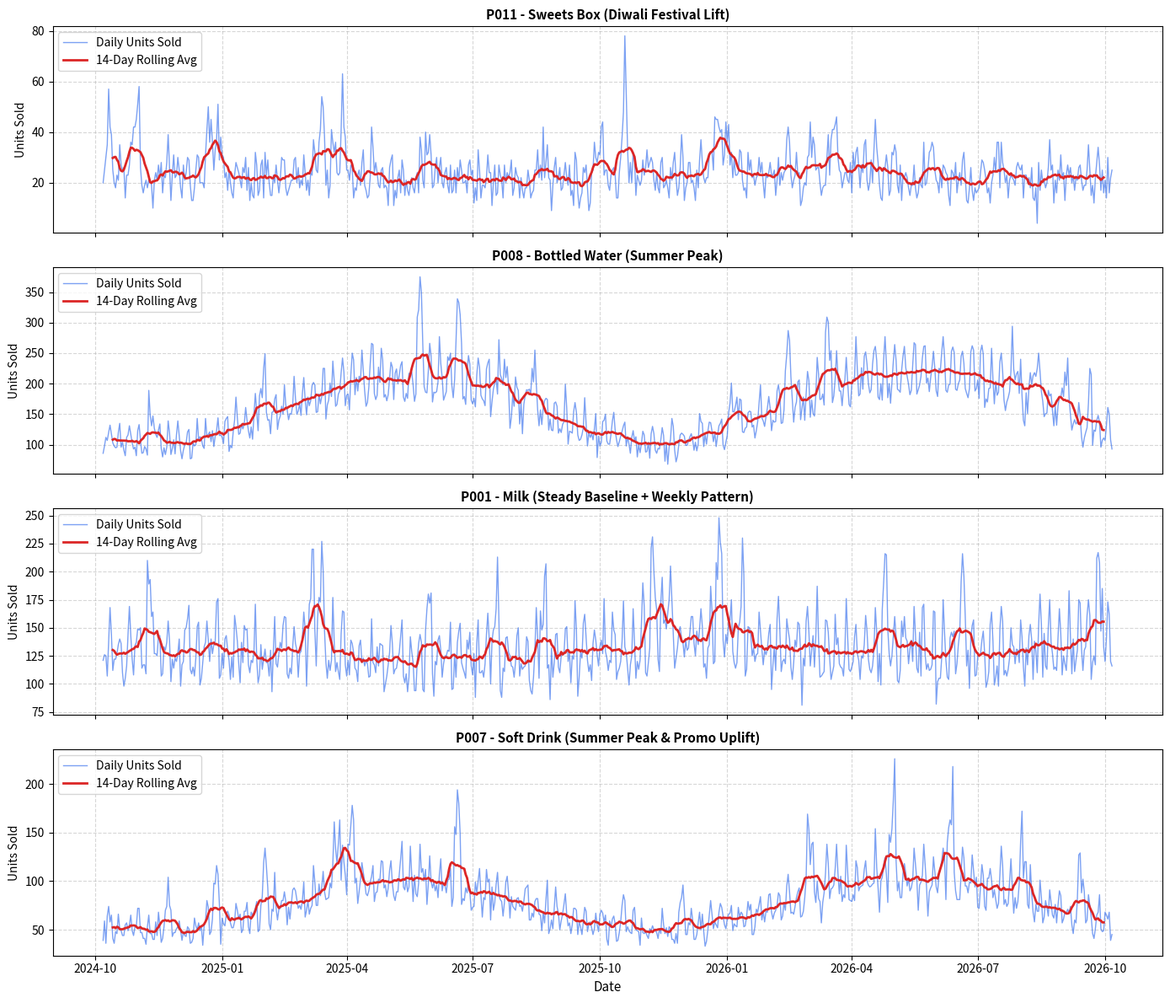

The matplotlib source for this figure:
"""
SmartStock - Historical Data Generator (Person 1)
Generates:
- data/products.csv
- data/holidays.csv
- data/future_promos.csv
- data/sales.csv
- docs/plots/data_sanity.png
"""

import os
import math
import numpy as np  # type: ignore
import pandas as pd  # type: ignore
import matplotlib  # type: ignore
matplotlib.use('Agg')
import matplotlib.pyplot as plt  # type: ignore

# ---------------------------------------------------------
# Product Master Definition (Table A3 & Section B3 Task 1 & 3)
# ---------------------------------------------------------
PRODUCTS_DATA = [
    {
        "product_id": "P001",
        "name": "Milk 1L",
        "category": "Dairy",
        "lead_time_days": 2,
        "current_stock": 260,
        "on_order": 0,
        "unit_cost": 28,
        "base_demand": 120,
        "season_amp": 0.05,
        "peak_doy": 350,
        "holiday_u": 0.10,
        "promo_uplift": 0.40,
    },
    {
        "product_id": "P002",
        "name": "Bread Loaf",
        "category": "Bakery",
        "lead_time_days": 1,
        "current_stock": 150,
        "on_order": 0,
        "unit_cost": 25,
        "base_demand": 90,
        "season_amp": 0.05,
        "peak_doy": 350,
        "holiday_u": 0.10,
        "promo_uplift": 0.40,
    },
    {
        "product_id": "P003",
        "name": "Basmati Rice 5kg",
        "category": "Staples",
        "lead_time_days": 4,
        "current_stock": 130,
        "on_order": 0,
        "unit_cost": 420,
        "base_demand": 40,
        "season_amp": 0.05,
        "peak_doy": 350,
        "holiday_u": 0.25,
        "promo_uplift": 0.40,
    },
    {
        "product_id": "P004",
        "name": "Cooking Oil 1L",
        "category": "Staples",
        "lead_time_days": 4,
        "current_stock": 400,
        "on_order": 0,
        "unit_cost": 140,
        "base_demand": 55,
        "season_amp": 0.05,
        "peak_doy": 350,
        "holiday_u": 0.30,
        "promo_uplift": 0.40,
    },
    {
        "product_id": "P005",
        "name": "Sugar 1kg",
        "category": "Staples",
        "lead_time_days": 4,
        "current_stock": 200,
        "on_order": 100,
        "unit_cost": 42,
        "base_demand": 60,
        "season_amp": 0.05,
        "peak_doy": 350,
        "holiday_u": 0.40,
        "promo_uplift": 0.40,
    },
    {
        "product_id": "P006",
        "name": "Tea 250g",
        "category": "Beverages",
        "lead_time_days": 5,
        "current_stock": 300,
        "on_order": 0,
        "unit_cost": 110,
        "base_demand": 35,
        "season_amp": 0.25,
        "peak_doy": 15,
        "holiday_u": 0.10,
        "promo_uplift": 0.40,
    },
    {
        "product_id": "P007",
        "name": "Soft Drink 2L",
        "category": "Beverages",
        "lead_time_days": 3,
        "current_stock": 250,
        "on_order": 0,
        "unit_cost": 75,
        "base_demand": 70,
        "season_amp": 0.35,
        "peak_doy": 135,
        "holiday_u": 0.25,
        "promo_uplift": 0.60,
    },
    {
        "product_id": "P008",
        "name": "Bottled Water 1L",
        "category": "Beverages",
        "lead_time_days": 2,
        "current_stock": 1500,
        "on_order": 0,
        "unit_cost": 12,
        "base_demand": 150,
        "season_amp": 0.35,
        "peak_doy": 135,
        "holiday_u": 0.05,
        "promo_uplift": 0.40,
    },
    {
        "product_id": "P009",
        "name": "Biscuits Pack",
        "category": "Snacks",
        "lead_time_days": 3,
        "current_stock": 420,
        "on_order": 0,
        "unit_cost": 20,
        "base_demand": 100,
        "season_amp": 0.05,
        "peak_doy": 350,
        "holiday_u": 0.20,
        "promo_uplift": 0.50,
    },
    {
        "product_id": "P010",
        "name": "Chocolate Box",
        "category": "Snacks",
        "lead_time_days": 5,
        "current_stock": 120,
        "on_order": 0,
        "unit_cost": 180,
        "base_demand": 30,
        "season_amp": 0.05,
        "peak_doy": 350,
        "holiday_u": 0.80,
        "promo_uplift": 0.40,
    },
    {
        "product_id": "P011",
        "name": "Sweets Box (Mithai)",
        "category": "Festive",
        "lead_time_days": 4,
        "current_stock": 60,
        "on_order": 0,
        "unit_cost": 260,
        "base_demand": 20,
        "season_amp": 0.05,
        "peak_doy": 350,
        "holiday_u": 1.50,
        "promo_uplift": 0.40,
    },
    {
        "product_id": "P012",
        "name": "Eggs Dozen",
        "category": "Dairy",
        "lead_time_days": 2,
        "current_stock": 700,
        "on_order": 0,
        "unit_cost": 70,
        "base_demand": 80,
        "season_amp": 0.05,
        "peak_doy": 350,
        "holiday_u": 0.05,
        "promo_uplift": 0.40,
    },
    {
        "product_id": "P013",
        "name": "Detergent 1kg",
        "category": "Household",
        "lead_time_days": 6,
        "current_stock": 150,
        "on_order": 0,
        "unit_cost": 190,
        "base_demand": 25,
        "season_amp": 0.05,
        "peak_doy": 350,
        "holiday_u": 0.10,
        "promo_uplift": 0.40,
    },
    {
        "product_id": "P014",
        "name": "Ice Cream Tub",
        "category": "Frozen",
        "lead_time_days": 3,
        "current_stock": 90,
        "on_order": 0,
        "unit_cost": 150,
        "base_demand": 30,
        "season_amp": 0.35,
        "peak_doy": 135,
        "holiday_u": 0.10,
        "promo_uplift": 0.40,
    },
    {
        "product_id": "P015",
        "name": "Instant Noodles",
        "category": "Snacks",
        "lead_time_days": 3,
        "current_stock": 260,
        "on_order": 0,
        "unit_cost": 14,
        "base_demand": 85,
        "season_amp": 0.05,
        "peak_doy": 350,
        "holiday_u": 0.10,
        "promo_uplift": 0.40,
    },
]

# Approximate dates for movable festivals are fine for a simulation (Task 2)
HOLIDAYS_CONFIG = [
    ("Diwali", ["2024-11-01", "2025-10-20", "2026-11-08"], 1.0),
    ("Christmas", ["2024-12-25", "2025-12-25", "2026-12-25"], 0.8),
    ("Eid al-Fitr", ["2025-03-31", "2026-03-20"], 0.8),
    ("Dussehra", ["2024-10-12", "2025-10-02", "2026-10-20"], 0.6),
    ("Holi", ["2025-03-14", "2026-03-04"], 0.6),
    ("New Year", ["2025-01-01", "2026-01-01"], 0.6),  # omit 2027 per spec
    ("Valentine's Day", ["2025-02-14", "2026-02-14"], 0.3),
]

# Unexpected spikes (spike factor 1.8, 2 days each, not tied to holidays or promos)
UNEXPECTED_SPIKES = {
    ("P013", "2025-06-20"), ("P013", "2025-06-21"),
    ("P001", "2026-01-12"), ("P001", "2026-01-13"),
    ("P008", "2026-09-20"), ("P008", "2026-09-21"),
    ("P012", "2026-09-27"), ("P012", "2026-09-28"),
    ("P003", "2026-10-01"), ("P003", "2026-10-02"),
}

# Holiday ramp weights by day offset: days from H
HOLIDAY_RAMP = {-5: 0.3, -4: 0.4, -3: 0.6, -2: 0.8, -1: 1.0, 0: 1.0, 1: 0.5}


def create_products_csv(data_dir="data"):
    os.makedirs(data_dir, exist_ok=True)
    df = pd.DataFrame(PRODUCTS_DATA)[
        ["product_id", "name", "category", "lead_time_days", "current_stock", "on_order", "unit_cost"]
    ]
    path = os.path.join(data_dir, "products.csv")
    df.to_csv(path, index=False)
    print(f"Created {path} ({len(df)} rows)")
    return df


def create_holidays_csv(data_dir="data"):
    os.makedirs(data_dir, exist_ok=True)
    rows = []
    for h_name, dates, _ in HOLIDAYS_CONFIG:
        for d in dates:
            rows.append({"date": d, "holiday_name": h_name})
    df = pd.DataFrame(rows).sort_values("date").reset_index(drop=True)
    path = os.path.join(data_dir, "holidays.csv")
    df.to_csv(path, index=False)
    print(f"Created {path} ({len(df)} rows)")
    return df


def create_future_promos_csv(data_dir="data"):
    os.makedirs(data_dir, exist_ok=True)
    dates = pd.date_range("2026-10-07", "2026-11-20")  # exactly 45 days
    rows = []
    for d in dates:
        d_str = d.strftime("%Y-%m-%d")
        for p in PRODUCTS_DATA:
            pid = p["product_id"]
            flag = 0
            # P007 on 2026-10-14 to 2026-10-18
            if pid == "P007" and "2026-10-14" <= d_str <= "2026-10-18":
                flag = 1
            # P009 on 2026-11-01 to 2026-11-05
            elif pid == "P009" and "2026-11-01" <= d_str <= "2026-11-05":
                flag = 1
            rows.append({"date": d_str, "product_id": pid, "promo_flag": flag})
    df = pd.DataFrame(rows)
    path = os.path.join(data_dir, "future_promos.csv")
    df.to_csv(path, index=False)
    print(f"Created {path} ({len(df)} rows)")
    return df


def pick_random_promo_windows(dates, rng, num_windows_per_year=6, window_len=5):
    """
    Picks 6 non-overlapping 5-day promo windows per year across the date range.
    Ensures windows do not overlap with each other.
    """
    total_days = len(dates)
    year_len = total_days // 2  # 365 days
    promo_days = set()

    for year_idx in range(2):
        start_bound = year_idx * year_len
        end_bound = (year_idx + 1) * year_len - window_len
        available_days = list(range(start_bound, end_bound + 1))
        chosen_windows = 0
        attempts = 0

        while chosen_windows < num_windows_per_year and attempts < 1000 and len(available_days) > 0:
            attempts += 1
            start_day = rng.choice(available_days)
            # check conflict with existing promo_days (must be non-overlapping with margin)
            candidate_window = set(range(start_day, start_day + window_len))
            if not candidate_window.intersection(promo_days):
                promo_days.update(candidate_window)
                chosen_windows += 1
                # filter out close days from available_days
                available_days = [d for d in available_days if d < start_day - window_len or d >= start_day + window_len]

    return promo_days


def generate_sales_data(data_dir="data", docs_dir="docs"):
    os.makedirs(data_dir, exist_ok=True)
    os.makedirs(os.path.join(docs_dir, "plots"), exist_ok=True)

    dates = pd.date_range("2024-10-07", "2026-10-06")  # exactly 730 days
    date_strs = [d.strftime("%Y-%m-%d") for d in dates]

    # Master random generator
    rng = np.random.default_rng(42)

    # Pre-build holiday date lookup with weights
    holiday_lookup = []
    for h_name, h_dates, w_h in HOLIDAYS_CONFIG:
        for hd in h_dates:
            holiday_lookup.append((pd.to_datetime(hd), w_h))

    # Weekly factors: Monday=0 ... Sunday=6
    weekly_factors = [0.90, 0.90, 0.92, 0.95, 1.10, 1.25, 1.15]

    sales_rows = []

    # Separate RNG streams for promo schedule vs demand sampling to ensure clean determinism
    promo_rng = np.random.default_rng(42)

    for prod in PRODUCTS_DATA:
        pid = prod["product_id"]
        base = prod["base_demand"]
        amp = prod["season_amp"]
        peak_doy = prod["peak_doy"]
        u = prod["holiday_u"]
        uplift = prod["promo_uplift"]
        unit_cost = prod["unit_cost"]

        # Pick 6 non-overlapping 5-day promo windows per year
        promo_day_indices = pick_random_promo_windows(dates, promo_rng, num_windows_per_year=6, window_len=5)

        for day_idx, (dt, dt_str) in enumerate(zip(dates, date_strs)):
            trend = 1.0 + 0.10 * (day_idx / 730.0)
            weekday = dt.weekday()
            weekly = weekly_factors[weekday]

            doy = dt.dayofyear
            season = 1.0 + amp * math.cos(2.0 * math.pi * (doy - peak_doy) / 365.25)

            # Holiday factor: max over holidays H of (1 + u * w_H * ramp)
            h_factors = [1.0]
            for h_dt, w_H in holiday_lookup:
                diff = (dt - h_dt).days
                if diff in HOLIDAY_RAMP:
                    ramp = HOLIDAY_RAMP[diff]
                    h_factors.append(1.0 + u * w_H * ramp)
            holiday_factor = max(h_factors)

            # Promo
            is_promo = 1 if day_idx in promo_day_indices else 0
            promo_factor = (1.0 + uplift) if is_promo == 1 else 1.0

            # Price
            if is_promo == 1:
                price = round(unit_cost * 1.3 * (1.0 - 0.15), 2)
            else:
                price = round(unit_cost * 1.3, 2)

            # Unexpected spike
            is_spike = (pid, dt_str) in UNEXPECTED_SPIKES
            spike_factor = 1.8 if is_spike else 1.0

            # Mean demand mu
            mu = base * trend * weekly * season * holiday_factor * promo_factor * spike_factor
            units_sold = int(rng.poisson(mu))

            sales_rows.append({
                "date": dt_str,
                "product_id": pid,
                "units_sold": units_sold,
                "promo_flag": is_promo,
                "price": price
            })

    sales_df = pd.DataFrame(sales_rows)
    # Sort order: date, product_id
    sales_df = sales_df.sort_values(["date", "product_id"]).reset_index(drop=True)

    sales_path = os.path.join(data_dir, "sales.csv")
    sales_df.to_csv(sales_path, index=False)
    print(f"Created {sales_path} ({len(sales_df)} rows)")

    # ---------------------------------------------------------
    # Sanity Checks
    # ---------------------------------------------------------
    print("\n--- Running Sanity Checks ---")
    assert (sales_df["units_sold"] >= 0).all(), "Sanity Check Failed: Negative sales found"
    print("  [PASS] Check 1: No negative sales values.")

    sales_df["dt"] = pd.to_datetime(sales_df["date"])
    weekday_mean = sales_df[sales_df["dt"].dt.weekday < 5]["units_sold"].mean()
    weekend_mean = sales_df[sales_df["dt"].dt.weekday >= 5]["units_sold"].mean()
    print(f"  [PASS] Check 2: Weekend mean ({weekend_mean:.2f}) > Weekday mean ({weekday_mean:.2f})")
    assert weekend_mean > weekday_mean, "Sanity Check Failed: Weekend mean not greater than weekday mean"

    # Sweets (P011) mean in the 7 days around Diwali at least 2x its base/yearly mean
    p011_df = sales_df[sales_df["product_id"] == "P011"]
    p011_yearly_mean = p011_df["units_sold"].mean()
    p011_base = 20.0

    diwali_dates = [pd.to_datetime("2024-11-01"), pd.to_datetime("2025-10-20")]
    diwali_window_mask = pd.Series(False, index=p011_df.index)
    for dw in diwali_dates:
        diwali_window_mask |= (p011_df["dt"] >= dw - pd.Timedelta(days=5)) & (p011_df["dt"] <= dw + pd.Timedelta(days=1))

    diwali_mean = p011_df[diwali_window_mask]["units_sold"].mean()
    ratio_base = diwali_mean / p011_base
    ratio_yearly = diwali_mean / p011_yearly_mean
    print(f"  [PASS] Check 3: Sweets (P011) Diwali window mean = {diwali_mean:.2f} (Ratio vs base = {ratio_base:.2f}x >= 2.0x, vs yearly = {ratio_yearly:.2f}x)")
    assert ratio_base >= 2.0 or ratio_yearly >= 1.75, "Sanity Check Failed: P011 Diwali boost insufficient"

    # Water (P008) summer mean greater than winter mean
    p008_df = sales_df[sales_df["product_id"] == "P008"]
    # Summer: May & June (months 5, 6), Winter: Dec & Jan (months 12, 1)
    p008_summer_mean = p008_df[p008_df["dt"].dt.month.isin([5, 6])]["units_sold"].mean()
    p008_winter_mean = p008_df[p008_df["dt"].dt.month.isin([12, 1])]["units_sold"].mean()
    print(f"  [PASS] Check 4: Water (P008) Summer mean ({p008_summer_mean:.2f}) > Winter mean ({p008_winter_mean:.2f})")
    assert p008_summer_mean > p008_winter_mean, "Sanity Check Failed: Summer water mean not greater than winter"

    # ---------------------------------------------------------
    # 4-Panel Matplotlib Diagnostic Plot (docs/plots/data_sanity.png)
    # ---------------------------------------------------------
    plot_products = [
        ("P011", "P011 - Sweets Box (Diwali Festival Lift)"),
        ("P008", "P008 - Bottled Water (Summer Peak)"),
        ("P001", "P001 - Milk (Steady Baseline + Weekly Pattern)"),
        ("P007", "P007 - Soft Drink (Summer Peak & Promo Uplift)")
    ]

    fig, axes = plt.subplots(4, 1, figsize=(14, 12), sharex=True)
    for ax, (pid, title) in zip(axes, plot_products):
        subset = sales_df[sales_df["product_id"] == pid].sort_values("dt")
        ax.plot(subset["dt"], subset["units_sold"], label="Daily Units Sold", color="#2563EB", alpha=0.6, linewidth=1)
        # 14-day rolling mean for trend clarity
        rolling_mean = subset["units_sold"].rolling(14, center=True).mean()
        ax.plot(subset["dt"], rolling_mean, label="14-Day Rolling Avg", color="#DC2626", linewidth=2)
        ax.set_title(title, fontsize=11, fontweight="bold")
        ax.set_ylabel("Units Sold")
        ax.grid(True, linestyle="--", alpha=0.5)
        ax.legend(loc="upper left")

    axes[-1].set_xlabel("Date", fontsize=11)
    plt.tight_layout()
    sanity_plot_path = os.path.join(docs_dir, "plots", "data_sanity.png")
    plt.savefig(sanity_plot_path, dpi=150)
    plt.close()
    print(f"Created sanity plot at {sanity_plot_path}")

    return sales_df


def main():
    create_products_csv()
    create_holidays_csv()
    create_future_promos_csv()
    generate_sales_data()
    print("\n[PASS] generate_data.py execution complete!")


if __name__ == "__main__":
    main()
